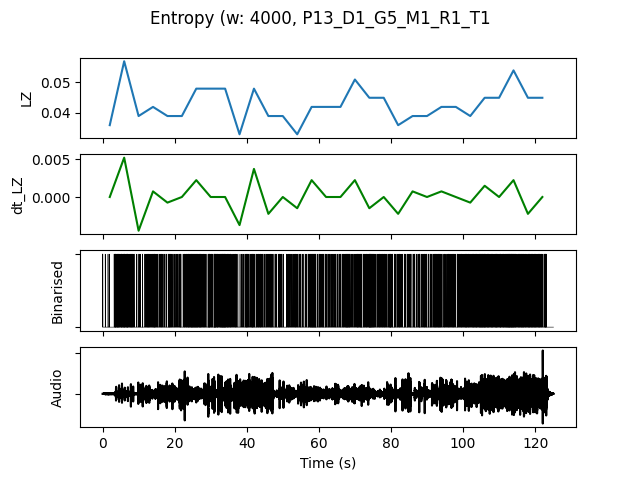

Values plotted in this chart, from the file beside it:
, t0, LZ, dt_LZ, IOI, nCounts
0.0, 0.0, 0.0359, 0.0, 0.3636, 11
4.0, 4.0, 0.05684, 0.005235, 0.1429, 28
8.0, 8.0, 0.03889, -0.004487, 0.3077, 13
12.0, 12.0, 0.04188, 0.0007479, 0.2, 20
16.0, 16.0, 0.03889, -0.0007479, 0.2353, 17
20.0, 20.0, 0.03889, 0.0, 0.2222, 18
24.0, 24.0, 0.04786, 0.002244, 0.1538, 26
28.0, 28.0, 0.04786, 0.0, 0.1739, 23
32.0, 32.0, 0.04786, 0.0, 0.1538, 26
36.0, 36.0, 0.03291, -0.003739, 0.2857, 14
40.0, 40.0, 0.04786, 0.003739, 0.2, 20
44.0, 44.0, 0.03889, -0.002244, 0.2667, 15
48.0, 48.0, 0.03889, 0.0, 0.2857, 14
52.0, 52.0, 0.03291, -0.001496, 0.2667, 15
56.0, 56.0, 0.04188, 0.002244, 0.2, 20
60.0, 60.0, 0.04188, 0.0, 0.25, 16
64.0, 64.0, 0.04188, 0.0, 0.2222, 18
68.0, 68.0, 0.05085, 0.002244, 0.1818, 22
72.0, 72.0, 0.04487, -0.001496, 0.1818, 22
76.0, 76.0, 0.04487, 0.0, 0.1905, 21
80.0, 80.0, 0.0359, -0.002244, 0.25, 16
84.0, 84.0, 0.03889, 0.0007479, 0.25, 16
88.0, 88.0, 0.03889, 0.0, 0.2353, 17
92.0, 92.0, 0.04188, 0.0007479, 0.2105, 19
96.0, 96.0, 0.04188, 0.0, 0.2353, 17
100.0, 100.0, 0.03889, -0.0007479, 0.1818, 22
104.0, 104.0, 0.04487, 0.001496, 0.16, 25
108.0, 108.0, 0.04487, 0.0, 0.1667, 24
112.0, 112.0, 0.05385, 0.002244, 0.1429, 28
116.0, 116.0, 0.04487, -0.002244, 0.1739, 23
120.0, 120.0, 0.04487, 0.0, 0.2222, 18
